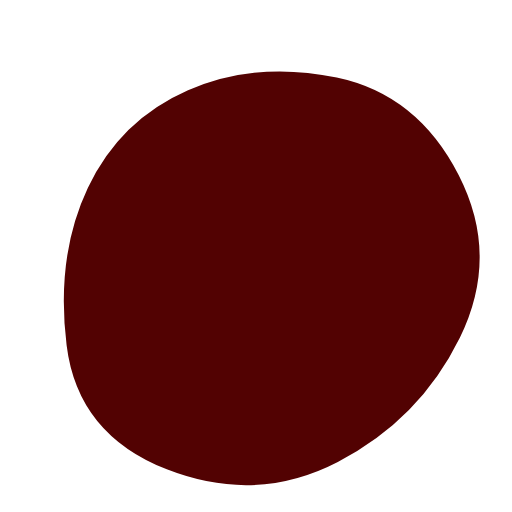
t = 0.00 s
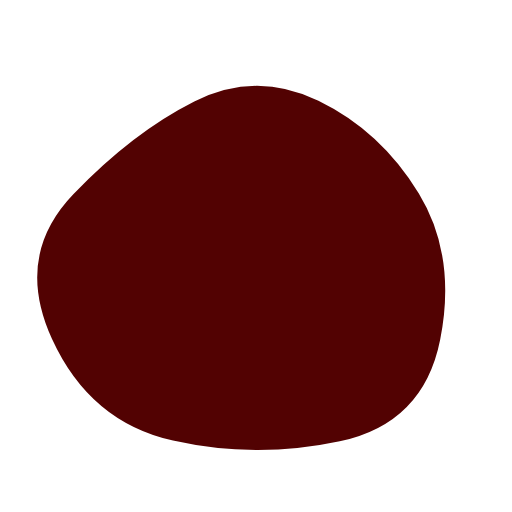
t = 1.50 s
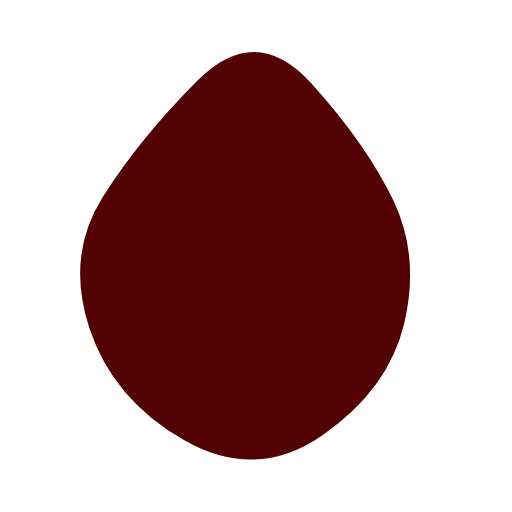
t = 3.50 s
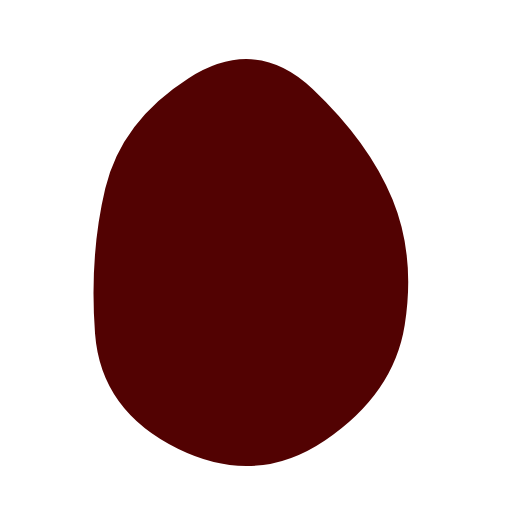
t = 5.00 s
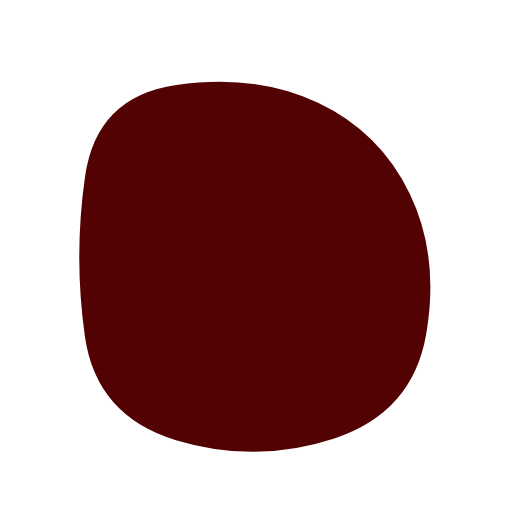
t = 6.50 s
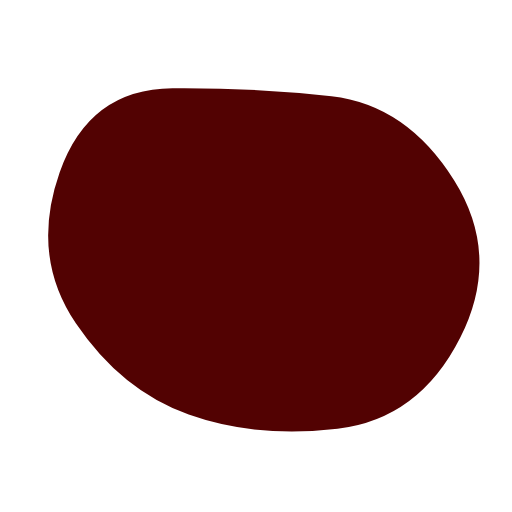
t = 8.50 s

The animated SVG that drew these frames (rendered in a browser with its animation timeline set to each time). Animation: 1 SMIL element (animate=1); one cycle of 10.00 s, repeats indefinitely.

<svg version="1.1" xmlns="http://www.w3.org/2000/svg" viewBox="0 0 500 500" width="100%" id="blobSvg" style="opacity: 1;">
                        <defs>
                        <linearGradient id="gradient" x1="0%" y1="0%" x2="0%" y2="100%">
                            <stop offset="0%" style="stop-color: rgb(82, 2, 2);"></stop>
                            <stop offset="100%" style="stop-color: rgb(82, 2, 2);"></stop>
                        </linearGradient>
                        </defs>
                        
                    <path id="blob" fill="url(#gradient)" style="opacity: 1;"><animate attributeName="d" dur="10s" repeatCount="indefinite" values="M449.05134,329.9003Q409.80059,409.80059,329.9003,451.15995Q250,492.5193,162.89881,458.36084Q75.79762,424.20238,65.04837,337.10119Q54.29911,250,85.74629,183.59673Q117.19347,117.19347,183.59673,88.1905Q250,59.18753,328.8549,75.73886Q407.7098,92.2902,448.00594,171.1451Q488.30208,250,449.05134,329.9003Z;M423.42552,332.41134Q414.82268,414.82268,332.41134,424.30554Q250,433.78841,170.96572,420.92848Q91.93144,408.06856,46.07152,329.03428Q0.21159,250,66.88003,191.77423Q133.54846,133.54846,191.77423,102.82861Q250,72.10876,305.00592,106.04846Q360.01185,139.98815,396.0201,194.99408Q432.02836,250,423.42552,332.41134Z;M385.47259,309.13613Q368.27225,368.27225,309.13613,425.14983Q250,482.02741,183.02911,432.9846Q116.05821,383.94179,100.85787,316.97089Q85.65753,250,111.11302,193.28426Q136.56852,136.56852,193.28426,70.4846Q250,4.40068,303.89298,73.30736Q357.78596,142.21404,380.22944,196.10702Q402.67293,250,385.47259,309.13613Z;M405.0078,325.44624Q400.89248,400.89248,325.44624,434.97549Q250,469.0585,165.42535,444.1039Q80.8507,419.1493,84.75627,334.57465Q88.66184,250,94.44262,175.1117Q100.2234,100.2234,175.1117,82.29749Q250,64.37159,306.73538,100.45042Q363.47075,136.52925,386.29693,193.26462Q409.12312,250,405.0078,325.44624Z;M449.66467,329.57458Q409.14917,409.14917,329.57458,407.97733Q250,406.80549,191.3735,387.02924Q132.74701,367.25299,77.06026,308.6265Q21.3735,250,49.05191,163.36516Q76.73032,76.73032,163.36516,85.537Q250,94.34367,322.00775,100.16408Q394.01551,105.98449,442.09784,177.99225Q490.18018,250,449.66467,329.57458Z;M449.05134,329.9003Q409.80059,409.80059,329.9003,451.15995Q250,492.5193,162.89881,458.36084Q75.79762,424.20238,65.04837,337.10119Q54.29911,250,85.74629,183.59673Q117.19347,117.19347,183.59673,88.1905Q250,59.18753,328.8549,75.73886Q407.7098,92.2902,448.00594,171.1451Q488.30208,250,449.05134,329.9003Z"></animate></path></svg>